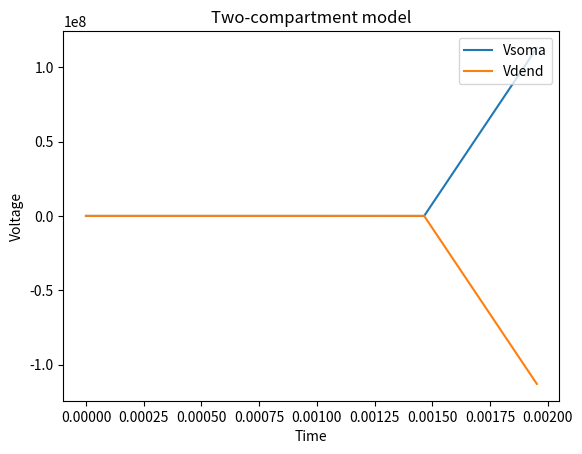

Write the Python code that produced this figure. (Note: this script raises an exception after producing the figure.)
import math
import numpy as np 
import matplotlib.pyplot as plt 

testit = True

# Think about units... #SI
# Length: m
# Resistance: Ohm
# Voltage: V
# Loop over values of dd and ld? Or make another script that does that?

# Setting realistic paramters 
Cms = 1e-2  #Capacitance # 1mu F cm2
Cmd = 1e-2  #Capacitance # 1mu F cm2
Ra = 100e-2 # Ohm cm
Rms = 30000e-4
Rmd = 30000e-4
V0 = -65e-3 
Ie = -0.1e-9 # nA
El = -65e-3
# Soma size # In mu m
ds = 10e-6
ls = 10e-6
# Dendrite:
dd = 10e-6
ld = 10e-6

# Setting simulation parameters 
T = 1000 # Total time of simulation 
#t0 = T*100 # Length of input current
dt = 2**-11
nsteps = int(T/dt) 
L = 2 # Number of capacitors 
Vs = np.zeros(nsteps) 
Vd = np.zeros(nsteps) 
t = np.zeros(nsteps) 

daxialfacs = ds/(4*Ra*ls**2) # Need to have one for soma and one for dend
daxialfacd = dd/(4*Ra*ld**2) # Need to have one for soma and one for dend
dtdivCmds  = dt/(Cms)
Rmsinv     = 1./Rms
dtdivCmdd  = dt/(Cmd)
Rmdinv     = 1./Rmd
Iefac      = Ie/(np.pi*ds*ls)

# Starting simulation 
Vs[0] = V0 
Vd[0] = V0 
for i in range(0,nsteps-1): 
    t[i+1] = t[i] + dt 
    Vdiff  = Vd[i]-Vs[i]  # Vd[i]+Vs[i] gir "gode" resultater??
    daxials = daxialfacs*Vdiff
    daxiald = -daxialfacd*Vdiff
    dVs =((El-Vs[i])*Rmsinv+daxials+Iefac)*dtdivCmds
    Vs[i+1] = Vs[i] +dVs
    Vd[i+1] = Vd[i] +((El-Vd[i])*Rmdinv+daxiald)*dtdivCmdd
    if i<5:
        print('El-Vs[i]:',El-Vs[i], '; Vs[i]:',Vs[i])
        print('dVs:',dVs)
        print('(Vd[i]-Vs[i])*facs:',daxials)
    else:
        #Iefac=0
        if i<10:
            print('El-Vs[i]:',El-Vs[i], '; Vs[i]:',Vs[i])
            print('dVs:',dVs)
            print('(Vd[i]-Vs[i])*facs:',daxials)

print('Ie:',Ie)
print('Iefac:',Iefac)

# Plotting results 
plt.figure() 
plt.plot(t[:5],Vs[:5],label='Vsoma') 
plt.plot(t[:5],Vd[:5],label='Vdend') 
plt.xlabel('Time')
plt.ylabel('Voltage')
plt.title('Two-compartment model')
plt.legend(loc='upper right')
plt.show()

print('Vs:',Vs)
Vmax  = V0
Vmin  = min(Vs)
dV    = Vmax-Vmin
dV1e  = dV*math.exp(-1)
V1e   = Vmin+dV1e
time  = t
idelay = 0
print('Vmax:',Vmax)
print('Vmin:',Vmin)
print('V1e:',V1e)

# Will perform linear interpolation near the crossing with V1e.
tbef = 0
taft = 0
Vbef = 0
Vaft = 0
for i in range(len(Vs)):
    if Vs[i]-V1e<0:
        tbef = time[i-1]
        taft = time[i]
        Vbef = Vs[i-1]
        Vaft = Vs[i]
        print('Vs:',Vs[i-1],'i-1:',i-1,'; t:', time[i-1])
        print('Vs:',Vs[i],'i:',i,'; t:', time[i])
        break
    
a = (Vaft-Vbef)/(taft-tbef)
t_interpolated = (V1e-Vbef+a*tbef)/a-idelay
    
print('tbef',tbef)
print('taft',taft)
print('t_interpolated',t_interpolated)
    
tau1 = tbef-idelay
tau2 = taft-idelay
tau3 = t_interpolated
    
print('dV+Vmax:',dV+Vmax)
if testit==True:
    idur = T
    N = 100*idur #100000*idur #100000*idur: Very slow
    timecut = np.linspace(0,idur,N)
    fit1 = np.zeros(N)
    fit2 = np.zeros(N)
    fit3 = np.zeros(N)
    for i in range(N):
        fit1[i] = dV*math.exp(-timecut[i]/tau1)+Vmin
        fit2[i] = dV*math.exp(-timecut[i]/tau2)+Vmin
        fit3[i] = dV*math.exp(-timecut[i]/tau3)+Vmin
    timecut = np.linspace(idelay,idur+idelay,N)
    
    plt.figure(figsize=(6,5))
    plt.plot(time,Vs, label='Data')
    plt.plot(timecut,fit1, 'r--', label='tbef')
    plt.plot(timecut,fit2, 'g--', label='taft')
    plt.plot(timecut,fit3, 'b--', label='tinterpolated')
    plt.plot(tau1+idelay,V1e, 'ro', label='tbef')
    plt.plot(tau2+idelay,V1e, 'go', label='taft')
    plt.plot(tau3+idelay,V1e, 'bo', label='tinterpolated')
    plt.xlabel(r'$t$ [ms]')
    plt.ylabel(r'$V$ [mV]')
    plt.title(r'$V$ vs $t$')
    plt.tight_layout()
    plt.axis([idelay-0.5,idelay+10,min(Vs)-0.01,max(Vs)+0.01])
    plt.legend(loc='upper right')
    plt.show()

